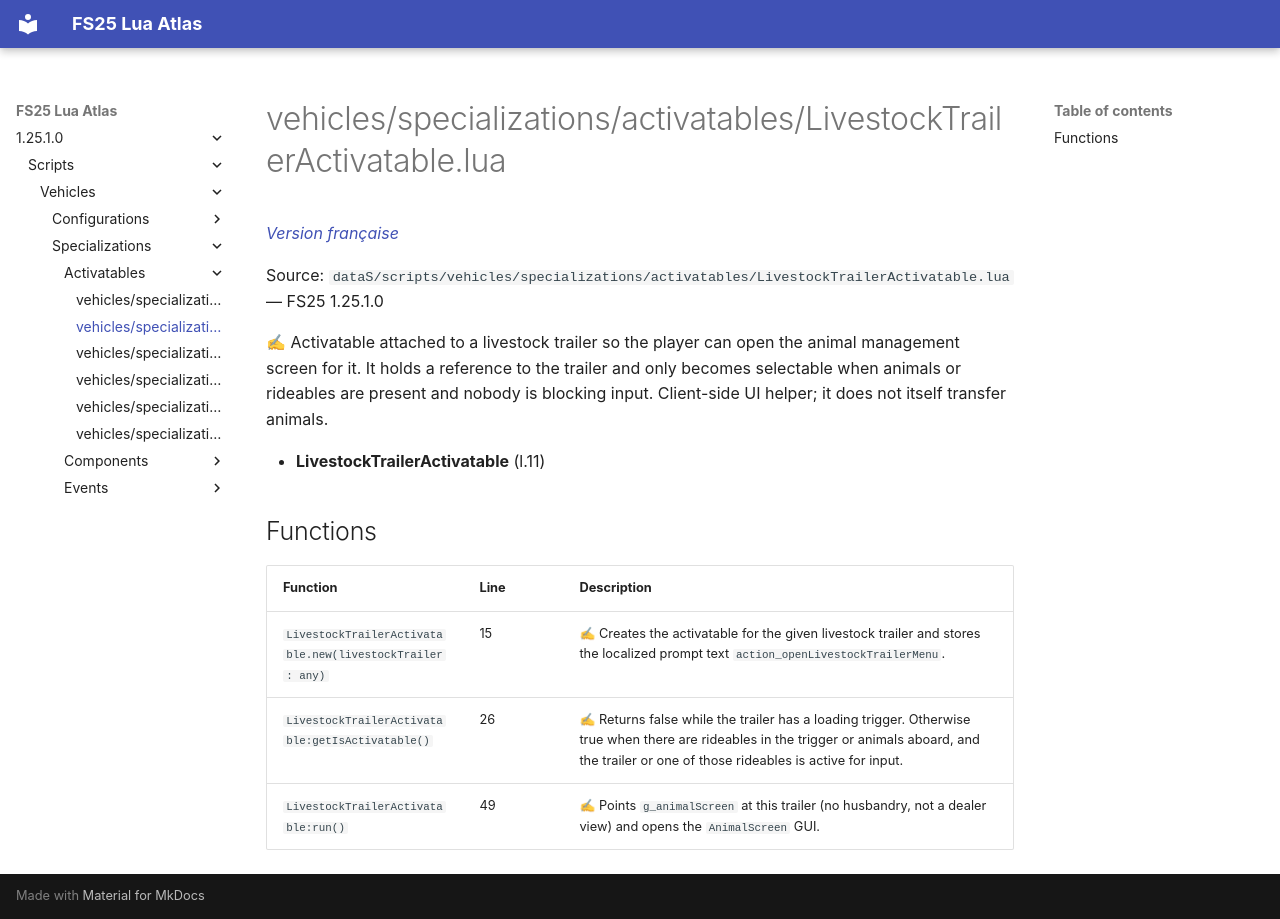

repository: Tim0219800/fs25-lua-atlas · page: 1.25.1.0/scripts/vehicles/specializations/activatables/LivestockTrailerActivatable.html · generator: mkdocs

# vehicles/specializations/activatables/LivestockTrailerActivatable.lua

*[Version française](../../../../fr/scripts/vehicles/specializations/activatables/LivestockTrailerActivatable.md)*

Source: `dataS/scripts/vehicles/specializations/activatables/LivestockTrailerActivatable.lua` — FS25 1.25.1.0

✍ Activatable attached to a livestock trailer so the player can open the animal management screen for it. It holds a reference to the trailer and only becomes selectable when animals or rideables are present and nobody is blocking input. Client-side UI helper; it does not itself transfer animals.

- **LivestockTrailerActivatable** (l.11)

## Functions

| Function | Line | Description |
|---|---|---|
| `LivestockTrailerActivatable.new(livestockTrailer: any)` | 15 | ✍ Creates the activatable for the given livestock trailer and stores the localized prompt text `action_openLivestockTrailerMenu`. |
| `LivestockTrailerActivatable:getIsActivatable()` | 26 | ✍ Returns false while the trailer has a loading trigger. Otherwise true when there are rideables in the trigger or animals aboard, and the trailer or one of those rideables is active for input. |
| `LivestockTrailerActivatable:run()` | 49 | ✍ Points `g_animalScreen` at this trailer (no husbandry, not a dealer view) and opens the `AnimalScreen` GUI. |
